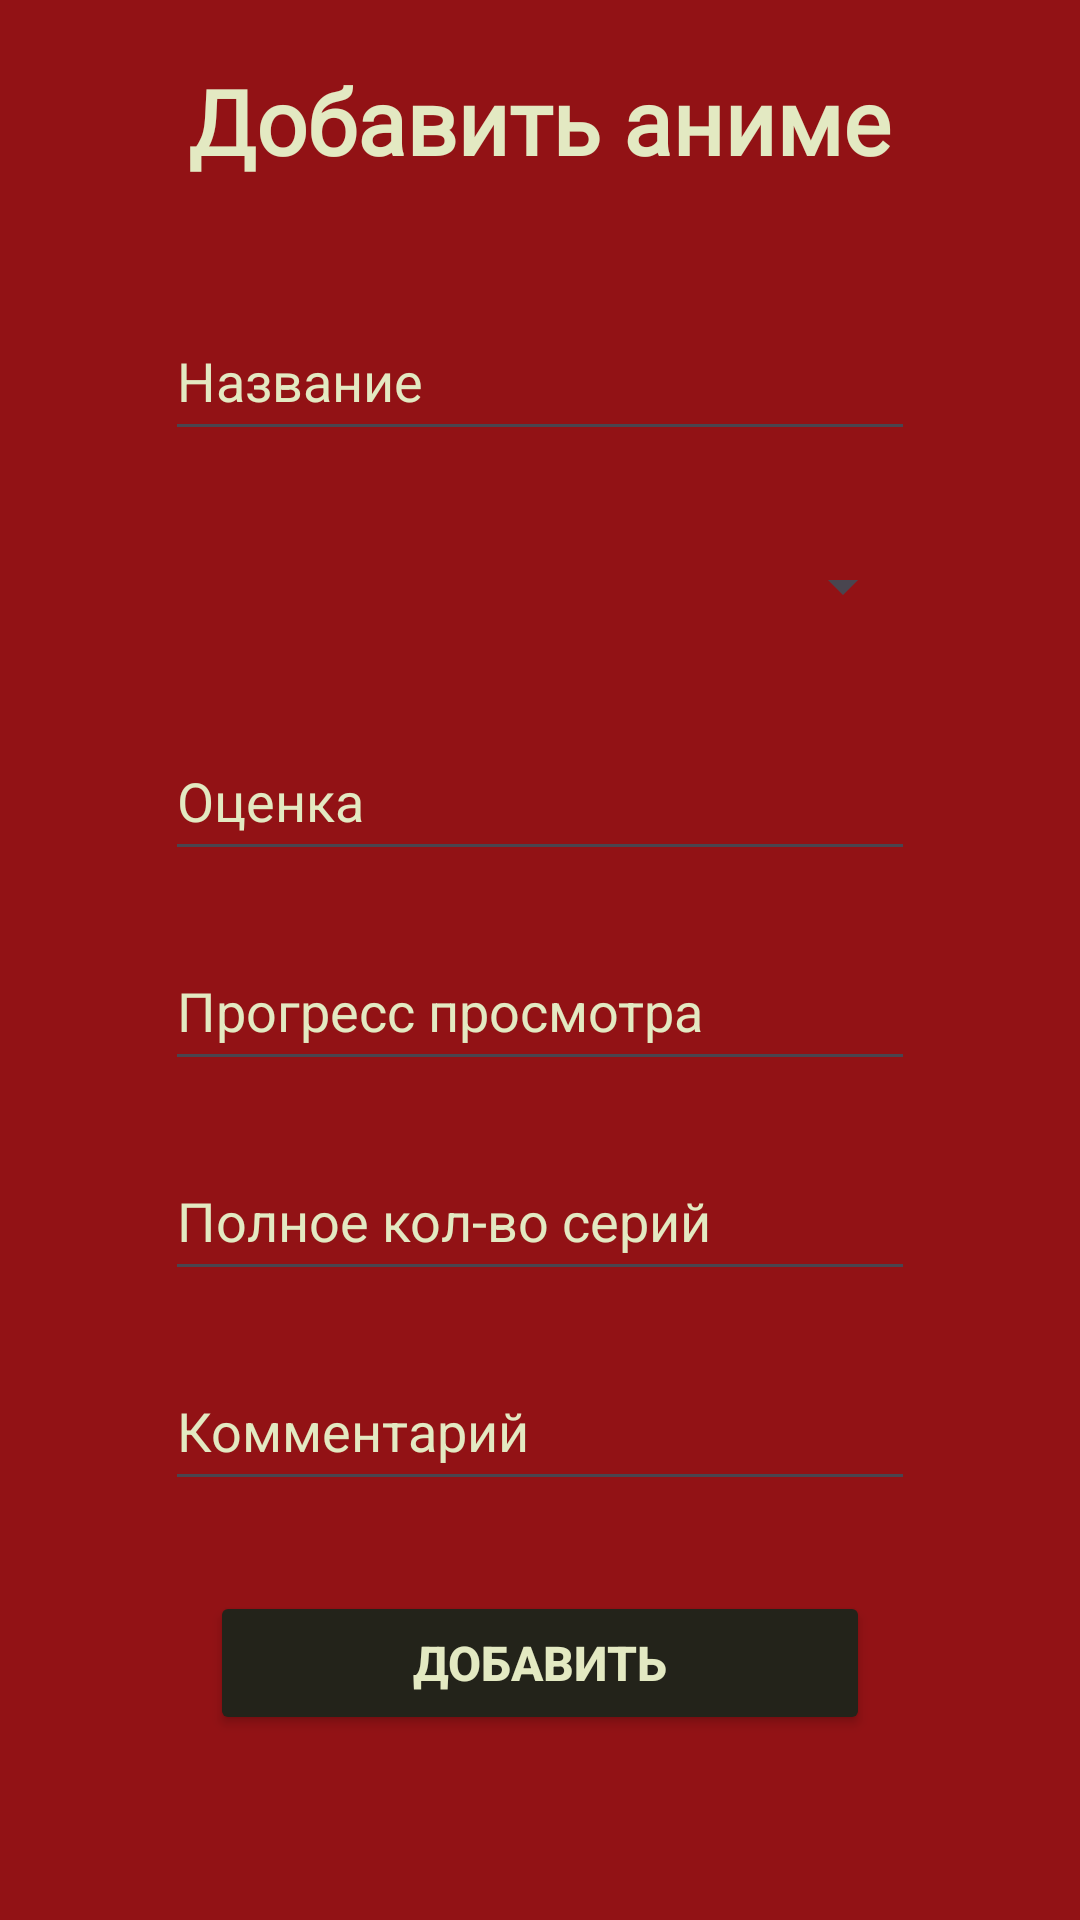

Reconstruct the res/layout file that produces this screen, plus the resources it refers to.
<!-- AndroidManifest.xml: application theme Theme.Animetracker -->
<!-- res/layout/activity_add_anime.xml -->
<?xml version="1.0" encoding="utf-8"?>
<LinearLayout xmlns:android="http://schemas.android.com/apk/res/android"
    xmlns:app="http://schemas.android.com/apk/res-auto"
    xmlns:tools="http://schemas.android.com/tools"
    android:id="@+id/main"
    android:layout_width="match_parent"
    android:layout_height="match_parent"
    android:orientation="vertical"
    android:background="#921215"
    tools:context=".AddAnimeActivity">


        <TextView
            android:id="@+id/page_title"
            android:layout_width="wrap_content"
            android:layout_height="wrap_content"
            android:layout_gravity="center"
            android:layout_marginTop="20sp"
            android:layout_marginBottom="20sp"
            android:fontFamily="@font/ubuntu"
            android:text="Добавить аниме"
            android:textColor="#e3e9c2"
            android:textSize="30sp"
            android:textStyle="bold" />


    <EditText
        android:id="@+id/title_input"
        android:layout_width="250sp"
        android:layout_height="50sp"
        android:ems="10"
        android:inputType="text"
        android:layout_marginTop="20sp"
        android:layout_gravity="center"
        android:textColorHint="#e3e9c2"
        android:hint="Название" />

    <Spinner
        android:id="@+id/status_spinner"
        android:layout_marginTop="20sp"
        android:layout_width="250sp"
        android:layout_gravity="center"
        android:layout_height="50sp"

        />
    <EditText
        android:id="@+id/score_input"
        android:layout_width="250sp"
        android:layout_height="50sp"
        android:ems="10"
        android:inputType="text"
        android:layout_marginTop="20sp"
        android:layout_gravity="center"
        android:textColorHint="#e3e9c2"
        android:hint="Оценка" />

    <EditText
        android:id="@+id/progress_input"
        android:layout_width="250sp"
        android:layout_height="50sp"
        android:ems="10"
        android:inputType="text"
        android:layout_marginTop="20sp"
        android:layout_gravity="center"
        android:textColorHint="#e3e9c2"
        android:hint="Прогресс просмотра" />

    <EditText
        android:id="@+id/total_input"
        android:layout_width="250sp"
        android:layout_height="50sp"
        android:ems="10"
        android:inputType="text"
        android:layout_marginTop="20sp"
        android:layout_gravity="center"
        android:textColorHint="#e3e9c2"
        android:hint="Полное кол-во серий" />

    <EditText
        android:id="@+id/comment_input"
        android:layout_width="250sp"
        android:layout_height="50sp"
        android:ems="10"
        android:inputType="text"
        android:layout_marginTop="20sp"
        android:layout_gravity="center"
        android:textColorHint="#e3e9c2"
        android:hint="Комментарий" />

    <Button
        android:id="@+id/save_button"
        android:layout_width="220sp"
        android:layout_height="wrap_content"
        android:textSize="16sp"
        android:text="Добавить"
        android:textStyle="bold"
        android:textColor="#e3e9c2"
        android:backgroundTint="#23231a"
        android:layout_gravity="center"
        android:layout_marginTop="30sp"/>

</LinearLayout>
<!-- resources referenced by this layout -->
<resources>
  <style name="Theme.Animetracker" parent="Base.Theme.Animetracker" />
  <style name="Base.Theme.Animetracker" parent="Theme.Material3.DayNight.NoActionBar">
          
          
      </style>
</resources>
